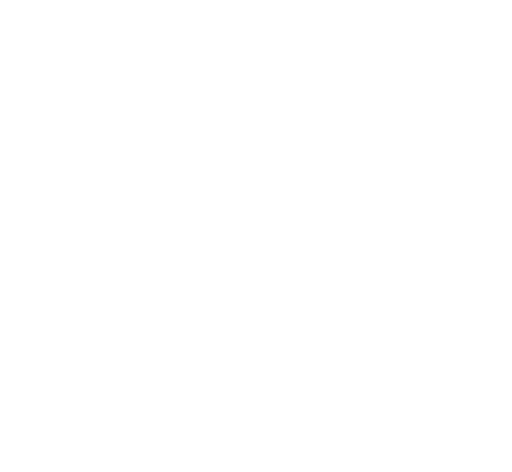
t = 0.00 s
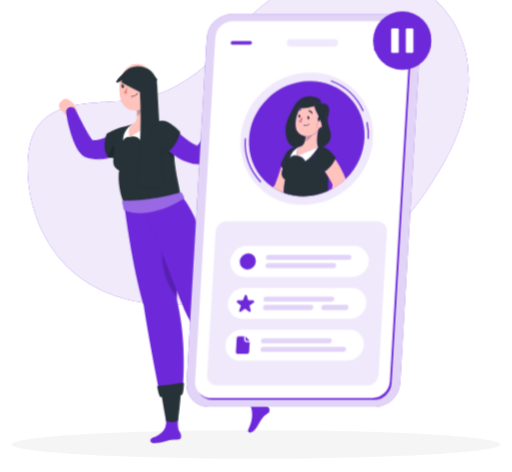
t = 1.70 s
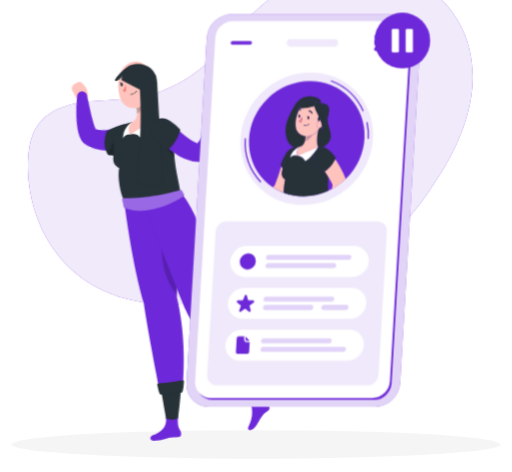
t = 2.90 s
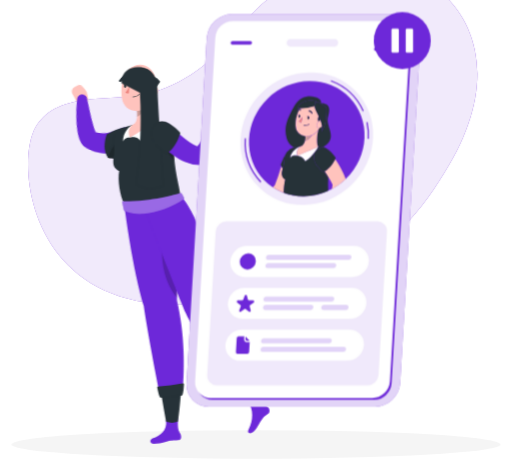
t = 4.70 s
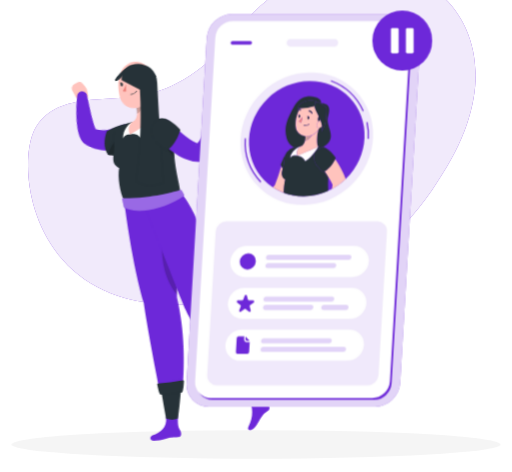
t = 6.10 s
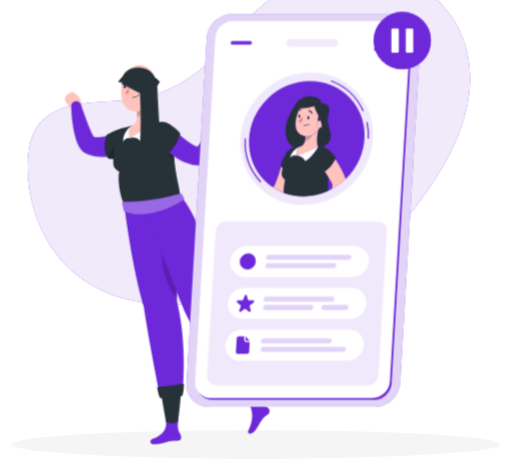
t = 7.60 s

The animated SVG that drew these frames (rendered in a browser with its animation timeline set to each time). Animation: 8 CSS @keyframes rules; one cycle of 9.10 s, repeats indefinitely.

<svg xmlns="http://www.w3.org/2000/svg" viewBox="47 64 406 374" id="ss-profile-paused-f"><style>svg#ss-profile-paused-f #wave{transform-box:view-box;transform-origin:148px 182px;animation:0.8s ease-in-out 1.0s infinite k-wave}svg#ss-profile-paused-f #head{transform-box:view-box;transform-origin:156px 157px;animation:4s ease-in-out 1.0s infinite k-head}svg#ss-profile-paused-f #bprofi-p{transform-box:view-box;transform-origin:366px 96px;animation:2.00s ease-in-out 1.1s infinite pulse}svg#ss-profile-paused-f #background-simple{transform-box:fill-box;transform-origin:center;animation:0.8s 1 both cubic-bezier(.2,.7,.2,1) bxGrow,8s infinite none ease-in-out drift;animation-delay:0s,0.9s}svg#ss-profile-paused-f #Shadow{transform-box:fill-box;transform-origin:center;animation:0.6s 1 both linear bxFade;animation-delay:0.2s}svg#ss-profile-paused-f #Character{transform-box:fill-box;transform-origin:center;animation:0.7s 1 both cubic-bezier(.2,.7,.2,1) bxIn,3.2s infinite none ease-in-out bob;animation-delay:0.18s,1.08s}svg#ss-profile-paused-f #Device{transform-box:fill-box;transform-origin:center;animation:0.7s 1 both cubic-bezier(.2,.7,.2,1) bxIn;animation-delay:0.36s}@keyframes bob{0%,100%{transform:none}50%{transform:translateY(-3px)}}@keyframes bxFade{from{opacity:0}to{opacity:1}}@keyframes bxGrow{from{opacity:0;transform:scale(.92)}to{opacity:1;transform:none}}@keyframes bxIn{from{opacity:0;transform:translateY(14px)}to{opacity:1;transform:none}}@keyframes drift{0%,100%{transform:none}50%{transform:translate(4px,-3px) scale(1.02)}}@keyframes pulse{0%,100%{transform:scale(1)}50%{transform:scale(1.08)}}@keyframes k-wave{0%,100%{transform:rotate(-10deg)}50%{transform:rotate(10deg)}}@keyframes k-head{0%,100%{transform:rotate(0)}30%,50%{transform:rotate(-6deg)}75%{transform:rotate(3deg)}}@media (prefers-reduced-motion: reduce){svg#ss-profile-paused-f *{animation:none!important}}</style><g id="background-simple"><path d="M155.78,142.76c28.22-4.3,53-22.45,72.54-45.58C313-21.52,487.63,62.69,388.5,209.42c-48,75.84-112.87,90-179.65,94.65C74.93,320.3,59.52,205.84,72.51,172.42,86,139.64,128.74,147.7,155.78,142.76Z" style="fill:#6D28D9" /><path d="M155.78,142.76c28.22-4.3,53-22.45,72.54-45.58C313-21.52,487.63,62.69,388.5,209.42c-48,75.84-112.87,90-179.65,94.65C74.93,320.3,59.52,205.84,72.51,172.42,86,139.64,128.74,147.7,155.78,142.76Z" style="fill:#fff;opacity:0.9" /></g><g id="Shadow"><ellipse id="path" cx="250" cy="416.24" rx="193.89" ry="11.32" style="fill:#f5f5f5" /></g><g id="Character"><g id="wave"><path d="M111.59,145.47l-.62-2a8.18,8.18,0,0,0-2.25-3.55l-2-1.82a3.69,3.69,0,0,0-4.71-.25l-2.14,1.6a3.69,3.69,0,0,0-.72,5.2l1.38,1.8s3.24,5.48,7.93,7.38l1.08-.92,0,0A7,7,0,0,0,111.59,145.47Z" style="fill:#ffc3bd" /><path d="M150.46,180.19l-.64.49-.52.38-1,.7c-.67.44-1.35.85-2,1.25a43.44,43.44,0,0,1-4.2,2.12,38.58,38.58,0,0,1-9.25,2.76,31.8,31.8,0,0,1-10.17.06,26.89,26.89,0,0,1-5.06-1.31c-.41-.13-.82-.3-1.22-.47l-.6-.25-.3-.13-.33-.14-.42-.2a10.34,10.34,0,0,1-2.39-1.69,12.61,12.61,0,0,1-1.41-1.55,20.81,20.81,0,0,1-2.72-5c-.6-1.48-1.06-2.9-1.47-4.29a79.71,79.71,0,0,1-1.81-8.17,107.52,107.52,0,0,1-1.53-16.1,4,4,0,0,1,7.85-1.46l0,.11c1.74,4.79,3.41,9.7,5.17,14.36.91,2.32,1.79,4.63,2.79,6.73.48,1.05,1,2.05,1.49,2.92a7.13,7.13,0,0,0,1.27,1.73s0,0-.07-.14a2.81,2.81,0,0,0-.8-.58l-.19-.1c-.06,0-.18-.07-.11-.05l.16,0,.31.08a4.8,4.8,0,0,0,.63.15,16.89,16.89,0,0,0,2.56.31,20,20,0,0,0,5.35-.56,30.57,30.57,0,0,0,5.58-2c.93-.42,1.85-.91,2.75-1.4.45-.25.89-.52,1.31-.78l1-.64.78-.49a8.05,8.05,0,0,1,9.14,13.24Z" style="fill:#6D28D9" /></g><path d="M168,411.88c6.33-2.09,11.66-6.37,10.59-13.88-.47-3.22,9.86-4.48,9.86-4.48-1.17,10.23.11,12,1.34,14.31s1.16,5.14-1,5.39c-2.56.31-3.13,0-6.31.45-3.72.49-6.13,2.43-13.56,2.43C164.91,416.1,166,412.54,168,411.88Z" style="fill:#6D28D9" /><path d="M187.25,302.61c.73-51.24-4-79.17-4-79.17l-37.91,1.89s5.61,46.88,15.57,81.41c2.66,18.53,8.65,49.87,12.8,70.92a91.05,91.05,0,0,0,18.17-3.44C193.33,355.73,193.59,329,187.25,302.61Z" style="fill:#6D28D9" /><path d="M188.07,398.54s1.48-9.68,2.48-24.32A68,68,0,0,1,175,377.66c2.16,12.78,3.7,20.92,3.7,20.92A13.68,13.68,0,0,0,188.07,398.54Z" style="fill:#263238" /><path d="M171.64,371.53c.33,1.76,1.25,6.17,2.16,7.72a.68.68,0,0,0,.5.33c7.07.89,14.13-.53,17-1.81a.62.62,0,0,0,.35-.36c.8-2.12,1.09-6.58,1.18-8.46a.67.67,0,0,0-.8-.69,170.06,170.06,0,0,1-19.82,2.48A.66.66,0,0,0,171.64,371.53Z" style="fill:#263238" /><path d="M145.84,165.08c-5.62,1-14.19,5.75-14.19,5.75s-4.51,10.8.89,18.58c5.32,1.26,8,.23,8,.23Z" style="fill:#263238" /><path d="M132.54,189.41c5.32,1.26,8,.23,8,.23l-.19-14.57C136.74,179.93,133.73,184.75,132.54,189.41Z" style="opacity:0.2" /><path d="M187.05,272.38c-4.24-10.37-8.8-18.91-10.55-26.71-3,21.21-.64,40.72,10.77,54.7C187.4,290.05,187.29,280.71,187.05,272.38Z" style="opacity:0.2" /><path d="M245,353.7l-15.13,10.76c-12.35-16.09-30.87-40.67-35.35-51.37-11.38-27.15-34.26-87-34.26-87l29.7-6.9s18.74,17.4,30.83,83.06C230.91,316.63,239.43,337.79,245,353.7Z" style="fill:#6D28D9" /><path d="M244.13,404.7c3.77-7.37,3.82-15.49-.25-21.89-1.75-2.74,7.14-8.15,7.14-8.15,3.14,9.81,5.7,10.38,7.88,11.9s2.4,4.79.56,5.9a15.23,15.23,0,0,0-5,4.75c-2.28,3-3.56,7.12-6.83,9.69C245.54,408.53,242.47,407.93,244.13,404.7Z" style="fill:#6D28D9" /><path d="M252.67,379.16s-2.61-9.18-7.73-22.93a68.85,68.85,0,0,1-12.75,9.54c7.23,10.76,12.52,18.49,12.52,18.49A17.37,17.37,0,0,0,252.67,379.16Z" style="fill:#263238" /><path d="M226.6,361.57c1,1.46,3.68,5.11,5.15,6.14a.7.7,0,0,0,.6.1c6.8-2.1,12.65-6.31,14.79-8.68a.6.6,0,0,0,.16-.48c-.14-2.25-1.72-6.44-2.41-8.19a.67.67,0,0,0-1-.3,169.51,169.51,0,0,1-17,10.43A.67.67,0,0,0,226.6,361.57Z" style="fill:#263238" /><path d="M137.26,180c1.36,8.85-3.91,15.71,4.2,19.79-1.35,6.73.65,20.17,3.86,25.5,4.51,2.45,26.57-1.17,44.6-6.11-.26-7.7-6.59-22.85-4.83-48.07a9.87,9.87,0,0,0-10.2-10.54c-1.56,0-3.22.15-4.9.3a123.85,123.85,0,0,0-17.57,2.4c-1.87.44-3.8.94-5.63,1.46A13.56,13.56,0,0,0,137.26,180Z" style="fill:#263238" /><path d="M150,173.27s5.65-2.06,8.61,3c4.93-2.77,11.86-14.48,11.37-15.37C161.73,163.17,150,173.27,150,173.27Z" style="fill:#fff" /><path d="M150,173.27s-4.29-.51-5.5,3.29c0-7.5,5.06-12.22,7.27-13.1C151,165.42,150,173.27,150,173.27Z" style="fill:#fff" /><path d="M167.82,141.05c-.63,5.85-.73,15.25,2.17,19.86,0,0-11,7.53-20,12.36-2.83-6.55,1.77-9.81,1.77-9.81,4.29-1.64,4.25-7.13,3.67-11.33Z" style="fill:#ffc3bd" /><g id="head"><path d="M155.45,152.13l7-6.3a6.89,6.89,0,0,1-.22,3.53,14.84,14.84,0,0,1-6.58,7.75A23.48,23.48,0,0,0,155.45,152.13Z" style="opacity:0.2" /><path d="M170.08,130.18c-1,9.5-1.15,13.53-6.05,18.23-7.38,7.07-18.61,3.83-20.46-5.75-1.67-8.63.16-22.71,9.44-26.14S171,120.69,170.08,130.18Z" style="fill:#ffc3bd" /><path d="M168,137.13a7.75,7.75,0,0,1-.34-10.85c2.5-2.53,6,2.71,6,2.71Z" style="fill:#263238" /><path d="M156.41,132.81c0,.78-.47,1.39-1,1.37s-.89-.67-.86-1.44.47-1.39,1-1.37S156.44,132,156.41,132.81Z" style="fill:#263238" /><path d="M146.87,132.58c0,.77-.46,1.38-1,1.36s-.89-.66-.86-1.44.46-1.38,1-1.36S146.9,131.8,146.87,132.58Z" style="fill:#263238" /><path d="M146.23,131.19l-1.84-.61S145.29,132.07,146.23,131.19Z" style="fill:#263238" /><path d="M149.22,132.88a20.74,20.74,0,0,1-3,4.84,3.34,3.34,0,0,0,2.74.62Z" style="fill:#ed847e" /><path d="M153.35,141.38a6.94,6.94,0,0,1-1.31.06.23.23,0,0,1-.22-.23.23.23,0,0,1,.24-.22,6.17,6.17,0,0,0,5.1-2.2.22.22,0,0,1,.31-.06.23.23,0,0,1,.06.32A6.36,6.36,0,0,1,153.35,141.38Z" style="fill:#263238" /><path d="M171.66,138.14a6.1,6.1,0,0,1-3.84,3.26c-2.13.53-3.12-1.81-2.46-4.15.59-2.11,2.42-4.92,4.52-4.41S172.69,136.09,171.66,138.14Z" style="fill:#ffc3bd" /><path d="M158.4,127.71a.43.43,0,0,1-.3-.19,3.64,3.64,0,0,0-2.84-1.67.44.44,0,0,1-.46-.44.45.45,0,0,1,.45-.47,4.51,4.51,0,0,1,3.6,2.07.45.45,0,0,1-.12.63A.44.44,0,0,1,158.4,127.71Z" style="fill:#263238" /><path d="M142.65,127.38a.49.49,0,0,1-.31-.14.45.45,0,0,1,0-.64,4.53,4.53,0,0,1,3.93-1.36.46.46,0,0,1,.35.54.45.45,0,0,1-.54.35,3.63,3.63,0,0,0-3.1,1.11A.47.47,0,0,1,142.65,127.38Z" style="fill:#263238" /><path d="M155.77,131.42l-1.84-.6S154.82,132.31,155.77,131.42Z" style="fill:#263238" /><path id="haircap" d="M171.0 140.6 C172.7 117.0 156.5 110.2 140.8 128.4 C142.0 130.7 144.9 128.4 147.8 125.4 C155.1 128.4 162.3 132.2 164.6 140.6 C165.8 145.5 167.5 149.3 169.3 152.0 Z" style="fill:#263238" /></g><path id="hairlong" d="M143.4 130.3 C142.0 113.2 171.0 112.4 171.6 132.2 C173.3 166.4 175.3 189.2 176.8 212.0 C168.1 215.8 157.9 213.9 155.1 210.1 C157.9 189.2 159.4 162.6 157.9 137.9 Z" style="fill:#263238" /><path d="M184.85,176a120,120,0,0,0,.53,16c-5-5.28-11.28-15.25-11.69-20.25Z" style="opacity:0.2" /><path d="M217.5,157.22l1.09-6.35,9.87,3.81s-2.29,5.91-6.5,8.52l-1.17-.74A6.92,6.92,0,0,1,217.5,157.22Z" style="fill:#ffc3bd" /><path d="M224.75,147.33,228,149.1a3.06,3.06,0,0,1,1.24,4.13l-.77,1.45-9.87-3.81,2.35-2.81A3.07,3.07,0,0,1,224.75,147.33Z" style="fill:#ffc3bd" /><path d="M183.09,164.47l1.26,1.3,1.37,1.39c.93.91,1.86,1.84,2.82,2.72,1.9,1.79,3.86,3.45,5.83,5a43.76,43.76,0,0,0,5.9,3.9,16.08,16.08,0,0,0,5.09,1.82l-2.69.5c-.66.32-.62.46-.48.35a4.23,4.23,0,0,0,.74-.63,19.56,19.56,0,0,0,2-2.45c1.36-1.93,2.74-4.12,4-6.39s2.6-4.6,3.89-7l3.85-7.12,0-.06a4.05,4.05,0,0,1,7.57,2.57c-.46,2.88-1.09,5.6-1.79,8.37S221,174.25,220,177a69.52,69.52,0,0,1-3.48,8.29,37.14,37.14,0,0,1-2.63,4.36,18.17,18.17,0,0,1-2.06,2.4,12.47,12.47,0,0,1-3.89,2.63,6.15,6.15,0,0,1-2.25.49h-.44a27.73,27.73,0,0,1-11.47-2.41,49.22,49.22,0,0,1-4.66-2.29q-2.17-1.28-4.19-2.65a72.08,72.08,0,0,1-7.46-6c-1.15-1.06-2.29-2.13-3.38-3.26-.54-.56-1.09-1.12-1.62-1.71s-1-1.13-1.65-1.88a8.08,8.08,0,0,1,12-10.84Z" style="fill:#6D28D9" /><path d="M175.33,160.62c7.33.22,14.62,9,14.62,9s-2.82,11.65-10.85,16.67c-4.52-3.52-8.35-6.34-8.35-6.34C164.36,170.58,166.49,164.36,175.33,160.62Z" style="fill:#263238" /><path d="M143.86,224.64c.54,3.13,1.19,5.59,1.4,6.34a.61.61,0,0,0,.29.38c1.07.59,5.95,3,14.91,2.47,10-.54,24.67-6,32.28-11.81a.64.64,0,0,0,.2-.75,28.42,28.42,0,0,0-2.05-3.76.64.64,0,0,0-.72-.26c-3.28,1-23.93,6.91-45.68,6.65A.64.64,0,0,0,143.86,224.64Z" style="fill:#6D28D9" /><path d="M143.86,224.64c.54,3.13,1.19,5.59,1.4,6.34a.61.61,0,0,0,.29.38c1.07.59,5.95,3,14.91,2.47,10-.54,24.67-6,32.28-11.81a.64.64,0,0,0,.2-.75,28.42,28.42,0,0,0-2.05-3.76.64.64,0,0,0-.72-.26c-3.28,1-23.93,6.91-45.68,6.65A.64.64,0,0,0,143.86,224.64Z" style="fill:#fff;opacity:0.30000000000000004" /></g><g id="Device"><path d="M344.27,386.41H212.61a17.65,17.65,0,0,1-17.77-18.88l16-273.65a20.34,20.34,0,0,1,20-18.88H362.53A17.65,17.65,0,0,1,380.3,93.88L364.25,367.53A20.34,20.34,0,0,1,344.27,386.41Z" style="fill:#6D28D9" /><path d="M344.27,386.41H212.61a17.65,17.65,0,0,1-17.77-18.88l16-273.65a20.34,20.34,0,0,1,20-18.88H362.53A17.65,17.65,0,0,1,380.3,93.88L364.25,367.53A20.34,20.34,0,0,1,344.27,386.41Z" style="fill:#fff;opacity:0.8" /><path d="M343.49,380.93h-128A12.4,12.4,0,0,1,203,367.67L219,95.21a14.3,14.3,0,0,1,14-13.27H361a12.41,12.41,0,0,1,12.49,13.27l-16,272.46A14.29,14.29,0,0,1,343.49,380.93Z" style="fill:#6D28D9" /><path d="M342.11,379.47h-128a12.41,12.41,0,0,1-12.49-13.27l16-272.46a14.3,14.3,0,0,1,14-13.27h128a12.41,12.41,0,0,1,12.49,13.27l-16,272.46A14.3,14.3,0,0,1,342.11,379.47Z" style="fill:#fff" /><path d="M338.37,369.34H219a7.67,7.67,0,0,1-7.72-8.2L218,247.49a8.83,8.83,0,0,1,8.68-8.2H346a7.67,7.67,0,0,1,7.72,8.2l-6.67,113.65A8.83,8.83,0,0,1,338.37,369.34Z" style="fill:#6D28D9;opacity:0.1" /><path d="M311.86,100.68H277.07a2.74,2.74,0,0,1-2.76-2.93h0a3.16,3.16,0,0,1,3.11-2.94H312.2A2.74,2.74,0,0,1,315,97.75h0A3.15,3.15,0,0,1,311.86,100.68Z" style="fill:#6D28D9;opacity:0.1" /><ellipse cx="290.18" cy="173.79" rx="54.07" ry="50.99" transform="translate(-39.07 251.27) rotate(-44.16)" style="fill:#6D28D9;opacity:0.1" /><path d="M253.4,208.57a46.41,46.41,0,0,1-12.47-35l1,0a45.45,45.45,0,0,0,12.2,34.25Z" style="fill:#6D28D9" /><path d="M339.42,174l-1-.06a47.94,47.94,0,0,0-1-13.14l1-.22A48.42,48.42,0,0,1,339.42,174Z" style="fill:#6D28D9" /><path d="M334.52,152.1a45,45,0,0,0-25.35-23.69l.35-.94a45.89,45.89,0,0,1,25.91,24.23Z" style="fill:#6D28D9" /><ellipse cx="290.18" cy="173.79" rx="47.12" ry="44.43" transform="translate(-39.07 251.27) rotate(-44.16)" style="fill:#6D28D9" /><path d="M285.09,180h0c2.2-.49,3.23-2.37,3.7-4.51.05-.23.09-.45.13-.67l0-.2a22.74,22.74,0,0,0,.2-2.69,8.72,8.72,0,0,1-7.86-8.54A25.73,25.73,0,0,1,284,151.15a2.81,2.81,0,0,0-1.35.56.33.33,0,0,1-.27.06.36.36,0,0,1-.22-.13.36.36,0,0,1,.07-.49,3.56,3.56,0,0,1,2.16-.72c.15-.24.29-.49.44-.72-.64,0-1.26,0-1.86,0,.66-4.62,9.55-8.5,15.61-5,2.7.54,7.16,4.4,7.16,4.4a56.89,56.89,0,0,1-.21,7.37h0c-.4,4.18-1.39,9.09-3.8,11.83a8.7,8.7,0,0,0,.64-4.45,4.66,4.66,0,0,1-2.08,1.19,12.45,12.45,0,0,1-1,1.76c-.94,4.29-1.61,10-.18,13.29,1.29.08,2.54.2,3.73.33l.29.05a21.34,21.34,0,0,0,2.26-1.53c9-7-.55-15.22,1.7-22.75s.35-10.39-5.8-10.63c2.55-4.07-13.65-10.57-20.77,2.06-6.45,11.45-8.53,17.17-6.21,26.12a11.75,11.75,0,0,0,5.51,6.89,10.54,10.54,0,0,1,1.38-.28C282.47,180.24,283.79,180.1,285.09,180Z" style="fill:#263238" /><path d="M271.1,197.6a22,22,0,0,1-1-2c-.68,2-1.35,4-2,6-.62,1.8-1.21,3.6-1.83,5.32l-.93,2.43-.4,1c-.14.27,0,.11,0,.19a10.44,10.44,0,0,1-1.41,1.36c-.11.11-.25.21-.37.31a42.5,42.5,0,0,0,8.87,4.57c.07-4.57.63-9.32,1.23-10.59C269.66,203.69,270.2,201,271.1,197.6Z" style="fill:#ffc3bd" /><path d="M274.6,184.11l-.25.35c.08-.12.17-.23.26-.34Z" style="fill:#263238" /><path d="M272.29,190.81a10.66,10.66,0,0,1,1.91-6.16,48.27,48.27,0,0,0-4.7,9.6s.18.53.56,1.36a22,22,0,0,0,1,2A25.8,25.8,0,0,0,272.29,190.81Z" style="fill:#263238" /><path d="M307.15,205.32a42.1,42.1,0,0,1-3.15-5.47c-.3.16-.61.32-.93.46-3-3.17-5.56-5.73-5.56-5.73-3.74-7.8-1.43-12.24,5.66-14.05a9.32,9.32,0,0,1,3.1,1.25,7.38,7.38,0,0,0-3.14-1.26l-.29-.05c-1.19-.13-2.44-.25-3.73-.33.28.73-6.14,10-10.17,11.47-1.65-4.16-6.28-4.44-6.28-4.44s-4.32-.89-5.66,1.83c.88-5.62,6.29-8.58,8.09-9-1.3.11-2.62.25-3.89.41a10.54,10.54,0,0,0-1.38.28,10.05,10.05,0,0,0-5.21,3.44c-.09.11-.18.22-.26.34l-.15.19a10.66,10.66,0,0,0-1.91,6.16,25.8,25.8,0,0,1-1.19,6.79c-.9,3.36-1.44,6.09,2.09,8.59-.6,1.27-1.16,6-1.23,10.59a44.26,44.26,0,0,0,15.53,2.76,47.32,47.32,0,0,0,19.66-4.31,103.13,103.13,0,0,1,.09-11.17h0C307.21,204.47,307.17,204.91,307.15,205.32Z" style="fill:#263238" /><path d="M282.66,187.17s4.63.28,6.28,4.44c4-1.52,10.45-10.74,10.17-11.47C299.11,180.14,290,184.56,282.66,187.17Z" style="fill:#fff" /><path d="M285.11,180h0c-1.8.43-7.21,3.39-8.09,9,1.34-2.72,5.66-1.83,5.66-1.83C281.28,181.91,285.11,180,285.11,180Z" style="fill:#fff" /><path d="M288.94,174.81l0-.2Z" style="fill:#ffc3bd" /><path d="M299.29,166.85a12.18,12.18,0,0,1-3.24,3.2,10.74,10.74,0,0,1-1.7,1,11.51,11.51,0,0,1-5.57,4.63l0-.17c-.47,2.14-1.5,4-3.7,4.51,0,0-3.83,1.92-2.45,7.18,7.35-2.61,16.45-7,16.45-7C297.68,176.86,298.35,171.14,299.29,166.85Z" style="fill:#ffc3bd" /><path d="M288.81,175.48c.05-.23.09-.45.13-.67C288.9,175,288.86,175.25,288.81,175.48Z" style="fill:#263238" /><path d="M288.81,175.48c.05-.23.09-.45.13-.67C288.9,175,288.86,175.25,288.81,175.48Z" style="opacity:0.2" /><path d="M289.17,171.92a22.74,22.74,0,0,1-.2,2.69,20.93,20.93,0,0,0,.2-2.69Z" style="fill:#263238" /><path d="M289.17,171.92a22.74,22.74,0,0,1-.2,2.69,20.93,20.93,0,0,0,.2-2.69Z" style="opacity:0.2" /><path d="M294.35,171a9.69,9.69,0,0,1-5.18.9,20.93,20.93,0,0,1-.2,2.69l0,.2c0,.22-.08.44-.13.67l0,.17A11.51,11.51,0,0,0,294.35,171Z" style="fill:#ffc3bd" /><path d="M294.35,171a9.69,9.69,0,0,1-5.18.9,20.93,20.93,0,0,1-.2,2.69l0,.2c0,.22-.08.44-.13.67l0,.17A11.51,11.51,0,0,0,294.35,171Z" style="opacity:0.2" /><path d="M294.35,171a10.74,10.74,0,0,0,1.7-1,12.18,12.18,0,0,0,3.24-3.2,12.45,12.45,0,0,0,1-1.76c-.19,0-.38.1-.56.12-1.67.15-2.14-1.73-1.38-3.41a6.58,6.58,0,0,1,1-1.57,6.05,6.05,0,0,1,.3-4.32c-1.52-3.12-3.13-6-3.28-8.09a42.67,42.67,0,0,1-11.54,1.89c-.15.23-.29.48-.44.72a3.32,3.32,0,0,1,1,.15.34.34,0,0,1,.2.44.35.35,0,0,1-.44.21,2.52,2.52,0,0,0-1.11-.08,25.73,25.73,0,0,0-2.67,12.23,8.72,8.72,0,0,0,7.86,8.54h0A9.69,9.69,0,0,0,294.35,171Zm-2.23-19.64a3.42,3.42,0,0,1,2.48,2,.36.36,0,0,1-.16.47.34.34,0,0,1-.26,0,.3.3,0,0,1-.2-.18,2.74,2.74,0,0,0-2-1.57.36.36,0,0,1-.3-.39A.35.35,0,0,1,292.12,151.38Zm-.35,4.94h0a1,1,0,0,1,.35,1.11c-.11.58-.51,1-.89.91s-.6-.6-.49-1.18a1.35,1.35,0,0,1,.43-.76,1.51,1.51,0,0,1-.69-.76Zm-8.2-.42a1.34,1.34,0,0,1,.42-.75,1.57,1.57,0,0,1-.68-.77l1.31.67h0a1.05,1.05,0,0,1,.35,1.11c-.12.58-.51,1-.89.92S283.46,156.48,283.57,155.9Zm2.32,4.86a2.55,2.55,0,0,1-2-.79,16.08,16.08,0,0,0,2.78-3.3Zm1.93,2.68a.18.18,0,0,1-.13-.21.17.17,0,0,1,.2-.13A4.7,4.7,0,0,0,292,162a.17.17,0,1,1,.25.24,4.85,4.85,0,0,1-3.42,1.28A7.22,7.22,0,0,1,287.82,163.44Z" style="fill:#ffc3bd" /><polygon points="305.51 156.52 305.51 156.52 305.51 156.52 305.51 156.52" style="fill:#263238" /><path d="M301,159c-.42-1-.9-2.07-1.39-3.07a6.05,6.05,0,0,0-.3,4.32A4.05,4.05,0,0,1,301,159Z" style="fill:#263238" /><path d="M291.15,156.41a1.35,1.35,0,0,0-.43.76c-.11.58.11,1.11.49,1.18s.78-.33.89-.91a1,1,0,0,0-.35-1.11A.61.61,0,0,1,291.15,156.41Z" style="fill:#263238" /><path d="M285,156.17a1.05,1.05,0,0,0-.35-1.11.66.66,0,0,1-.61.09,1.34,1.34,0,0,0-.42.75c-.11.58.11,1.11.49,1.19S284.83,156.75,285,156.17Z" style="fill:#263238" /><path d="M284.6,155.06h0l-1.31-.67a1.57,1.57,0,0,0,.68.77A.66.66,0,0,0,284.6,155.06Z" style="fill:#263238" /><path d="M283.9,160a2.55,2.55,0,0,0,2,.79l.79-4.09A16.08,16.08,0,0,1,283.9,160Z" style="fill:#ed847e" /><path d="M292.23,162a.18.18,0,0,0-.25,0,4.7,4.7,0,0,1-4.09,1.08.17.17,0,0,0-.2.13.18.18,0,0,0,.13.21,7.22,7.22,0,0,0,1,.1,4.85,4.85,0,0,0,3.42-1.28A.18.18,0,0,0,292.23,162Z" style="fill:#263238" /><path d="M301,159a4.05,4.05,0,0,0-1.69,1.25,6.58,6.58,0,0,0-1,1.57c-.76,1.68-.29,3.56,1.38,3.41.18,0,.37-.08.56-.12a4.66,4.66,0,0,0,2.08-1.19A18.12,18.12,0,0,0,301,159Z" style="fill:#ffc3bd" /><path d="M296.56,146.32c.06-1.44.88-1.79,2-1.57-6.06-3.54-14.95.34-15.61,5,.6,0,1.22,0,1.86,0a42.67,42.67,0,0,0,11.54-1.89A3.19,3.19,0,0,1,296.56,146.32Z" style="fill:#263238" /><path d="M296.56,146.32a3.19,3.19,0,0,0-.21,1.5c.15,2.12,1.76,5,3.28,8.09.49,1,1,2,1.39,3.07a18.12,18.12,0,0,1,1.33,4.92,8.7,8.7,0,0,1-.64,4.45c2.41-2.74,3.4-7.65,3.8-11.83h0a56.89,56.89,0,0,0,.21-7.37s-4.46-3.86-7.16-4.4C297.44,144.53,296.62,144.88,296.56,146.32Z" style="fill:#263238" /><path d="M292,152.07a2.74,2.74,0,0,1,2,1.57.3.3,0,0,0,.2.18.34.34,0,0,0,.26,0,.36.36,0,0,0,.16-.47,3.42,3.42,0,0,0-2.48-2,.35.35,0,0,0-.39.3A.36.36,0,0,0,292,152.07Z" style="fill:#263238" /><path d="M285.09,151.23a.35.35,0,0,0,.44-.21.34.34,0,0,0-.2-.44,3.32,3.32,0,0,0-1-.15,3.56,3.56,0,0,0-2.16.72.36.36,0,0,0-.07.49.36.36,0,0,0,.22.13.33.33,0,0,0,.27-.06,2.81,2.81,0,0,1,1.35-.56A2.52,2.52,0,0,1,285.09,151.23Z" style="fill:#263238" /><path d="M291.15,156.41a.61.61,0,0,0,.6-.08h0l-1.31-.67A1.51,1.51,0,0,0,291.15,156.41Z" style="fill:#263238" /><path d="M307.15,205.32c0-.41.06-.85.08-1.27-.56-.89-1.13-1.79-1.72-2.68l-1.15-1.71-.36.19A42.1,42.1,0,0,0,307.15,205.32Z" style="fill:#263238" /><path d="M307.15,205.32c0-.41.06-.85.08-1.27-.56-.89-1.13-1.79-1.72-2.68l-1.15-1.71-.36.19A42.1,42.1,0,0,0,307.15,205.32Z" style="opacity:0.2" /><path d="M310.12,213.6l0,.16a49.61,49.61,0,0,0,10.92-8,43.2,43.2,0,0,0-1.92-4.73,66.63,66.63,0,0,0-3.23-6.11c-1-1.72-2.06-3.36-3.15-5-1,2.09-3.84,7.12-8.35,9.71l1.15,1.71c.59.89,1.16,1.79,1.72,2.68h0c.49.78,1,1.57,1.41,2.35.77,1.35,1.49,2.71,2,4l-.1.68C310.45,211.88,310.3,212.73,310.12,213.6Z" style="fill:#ffc3bd" /><path d="M297.51,194.58s2.56,2.56,5.56,5.73c.32-.14.63-.3.93-.46l.36-.19c4.51-2.59,7.33-7.62,8.35-9.71.29-.59.44-.95.44-.95s-2.9-4.8-6.88-7.22a9.32,9.32,0,0,0-3.1-1.25C296.08,182.34,293.77,186.78,297.51,194.58Z" style="fill:#263238" /><path d="M345.46,94.27h14.09a1.54,1.54,0,0,0,1.51-1.43h0a1.33,1.33,0,0,0-1.34-1.42h-14.1a1.54,1.54,0,0,0-1.51,1.42h0A1.33,1.33,0,0,0,345.46,94.27Z" style="fill:#6D28D9" /><path d="M345.17,99.18h14.09a1.54,1.54,0,0,0,1.51-1.43h0a1.33,1.33,0,0,0-1.34-1.43H345.34a1.54,1.54,0,0,0-1.52,1.43h0A1.35,1.35,0,0,0,345.17,99.18Z" style="fill:#6D28D9" /><path d="M231.18,99.18h14.09a1.55,1.55,0,0,0,1.52-1.43h0a1.34,1.34,0,0,0-1.35-1.43H231.35a1.53,1.53,0,0,0-1.51,1.43h0A1.34,1.34,0,0,0,231.18,99.18Z" style="fill:#6D28D9" /><path d="M344.88,104.08H359a1.54,1.54,0,0,0,1.52-1.43h0a1.35,1.35,0,0,0-1.35-1.43H345.05a1.55,1.55,0,0,0-1.52,1.43h0A1.34,1.34,0,0,0,344.88,104.08Z" style="fill:#6D28D9" /><path d="M326.36,283.49H241.12a11.54,11.54,0,0,1-11.62-12.34h0a13.3,13.3,0,0,1,13.07-12.34h85.24a11.54,11.54,0,0,1,11.62,12.34h0A13.3,13.3,0,0,1,326.36,283.49Z" style="fill:#fff" /><path d="M324.42,316.66H239.17a11.56,11.56,0,0,1-11.62-12.35h0A13.3,13.3,0,0,1,240.62,292h85.25a11.54,11.54,0,0,1,11.62,12.34h0A13.31,13.31,0,0,1,324.42,316.66Z" style="fill:#fff" /><path d="M322.47,349.82H237.23a11.54,11.54,0,0,1-11.62-12.34h0a13.31,13.31,0,0,1,13.07-12.35h85.24a11.55,11.55,0,0,1,11.62,12.35h0A13.3,13.3,0,0,1,322.47,349.82Z" style="fill:#fff" /><ellipse cx="243.44" cy="271.15" rx="6.55" ry="6.17" transform="translate(-120.1 246.22) rotate(-44.16)" style="fill:#6D28D9" /><path d="M242.69,298.3l.84,3.17a.82.82,0,0,0,.8.6h3.33a.86.86,0,0,1,.43,1.6l-2.81,2a.92.92,0,0,0-.38,1l.84,3.17a.92.92,0,0,1-1.41,1l-2.58-2a.87.87,0,0,0-1,0l-2.81,2a.84.84,0,0,1-1.29-1l1.21-3.17a.84.84,0,0,0-.26-1l-2.58-2a.91.91,0,0,1,.61-1.6h3.33a.93.93,0,0,0,.87-.6L241,298.3A.88.88,0,0,1,242.69,298.3Z" style="fill:#6D28D9" /><path d="M245,334.12l-.53,8.9A1.48,1.48,0,0,1,243,344.4h-7.79A1.29,1.29,0,0,1,234,343l.65-11.08a1.48,1.48,0,0,1,1.46-1.39h5.6Z" style="fill:#6D28D9" /><path d="M241.66,330.55l3.37,3.57h-2.19a1.29,1.29,0,0,1-1.3-1.38l.12-2.19m-.89-2.45-.14,2.39-.13,2.19a2.39,2.39,0,0,0,.63,1.75,2.34,2.34,0,0,0,1.71.73h4.58l-1.64-1.75-3.36-3.57-1.65-1.74Z" style="fill:#fff" /><path d="M323.5,269.84H259.71a1.88,1.88,0,0,1-1.89-2h0a2.17,2.17,0,0,1,2.13-2h63.78a1.88,1.88,0,0,1,1.89,2h0A2.16,2.16,0,0,1,323.5,269.84Z" style="fill:#6D28D9;opacity:0.2" /><path d="M311.41,276.48H259.33a1.89,1.89,0,0,1-1.9-2h0a2.17,2.17,0,0,1,2.13-2h52.08a1.88,1.88,0,0,1,1.9,2h0A2.18,2.18,0,0,1,311.41,276.48Z" style="fill:#6D28D9;opacity:0.2" /><path d="M321.4,305.62H303.8a2.16,2.16,0,0,0-2.13,2h0a1.88,1.88,0,0,0,1.89,2h17.6a2.16,2.16,0,0,0,2.13-2h0A1.88,1.88,0,0,0,321.4,305.62Z" style="fill:#6D28D9;opacity:0.2" /><path d="M293.51,305.62H257.62a2.16,2.16,0,0,0-2.13,2h0a1.87,1.87,0,0,0,1.89,2h35.9a2.17,2.17,0,0,0,2.13-2h0A1.88,1.88,0,0,0,293.51,305.62Z" style="fill:#6D28D9;opacity:0.2" /><path d="M310.09,299H258a2.16,2.16,0,0,0-2.13,2h0a1.88,1.88,0,0,0,1.89,2h52.08a2.17,2.17,0,0,0,2.13-2h0A1.88,1.88,0,0,0,310.09,299Z" style="fill:#6D28D9;opacity:0.2" /><path d="M319.45,338.78H255.67a2.18,2.18,0,0,0-2.13,2h0a1.88,1.88,0,0,0,1.9,2h63.78a2.16,2.16,0,0,0,2.12-2h0A1.88,1.88,0,0,0,319.45,338.78Z" style="fill:#6D28D9;opacity:0.2" /><path d="M308.14,332.15H256.06a2.17,2.17,0,0,0-2.13,2h0a1.88,1.88,0,0,0,1.89,2h52.09a2.16,2.16,0,0,0,2.12-2h0A1.88,1.88,0,0,0,308.14,332.15Z" style="fill:#6D28D9;opacity:0.2" /><g id="bprofi-p"><g id="bprofi"><circle cx="366" cy="96" r="22" fill="#6D28D9" /><rect x="357.6" y="86.8" width="5.7" height="18.5" rx="1" fill="#FFFFFF" /><rect x="368.6" y="86.8" width="5.7" height="18.5" rx="1" fill="#FFFFFF" /></g></g></g></svg>
